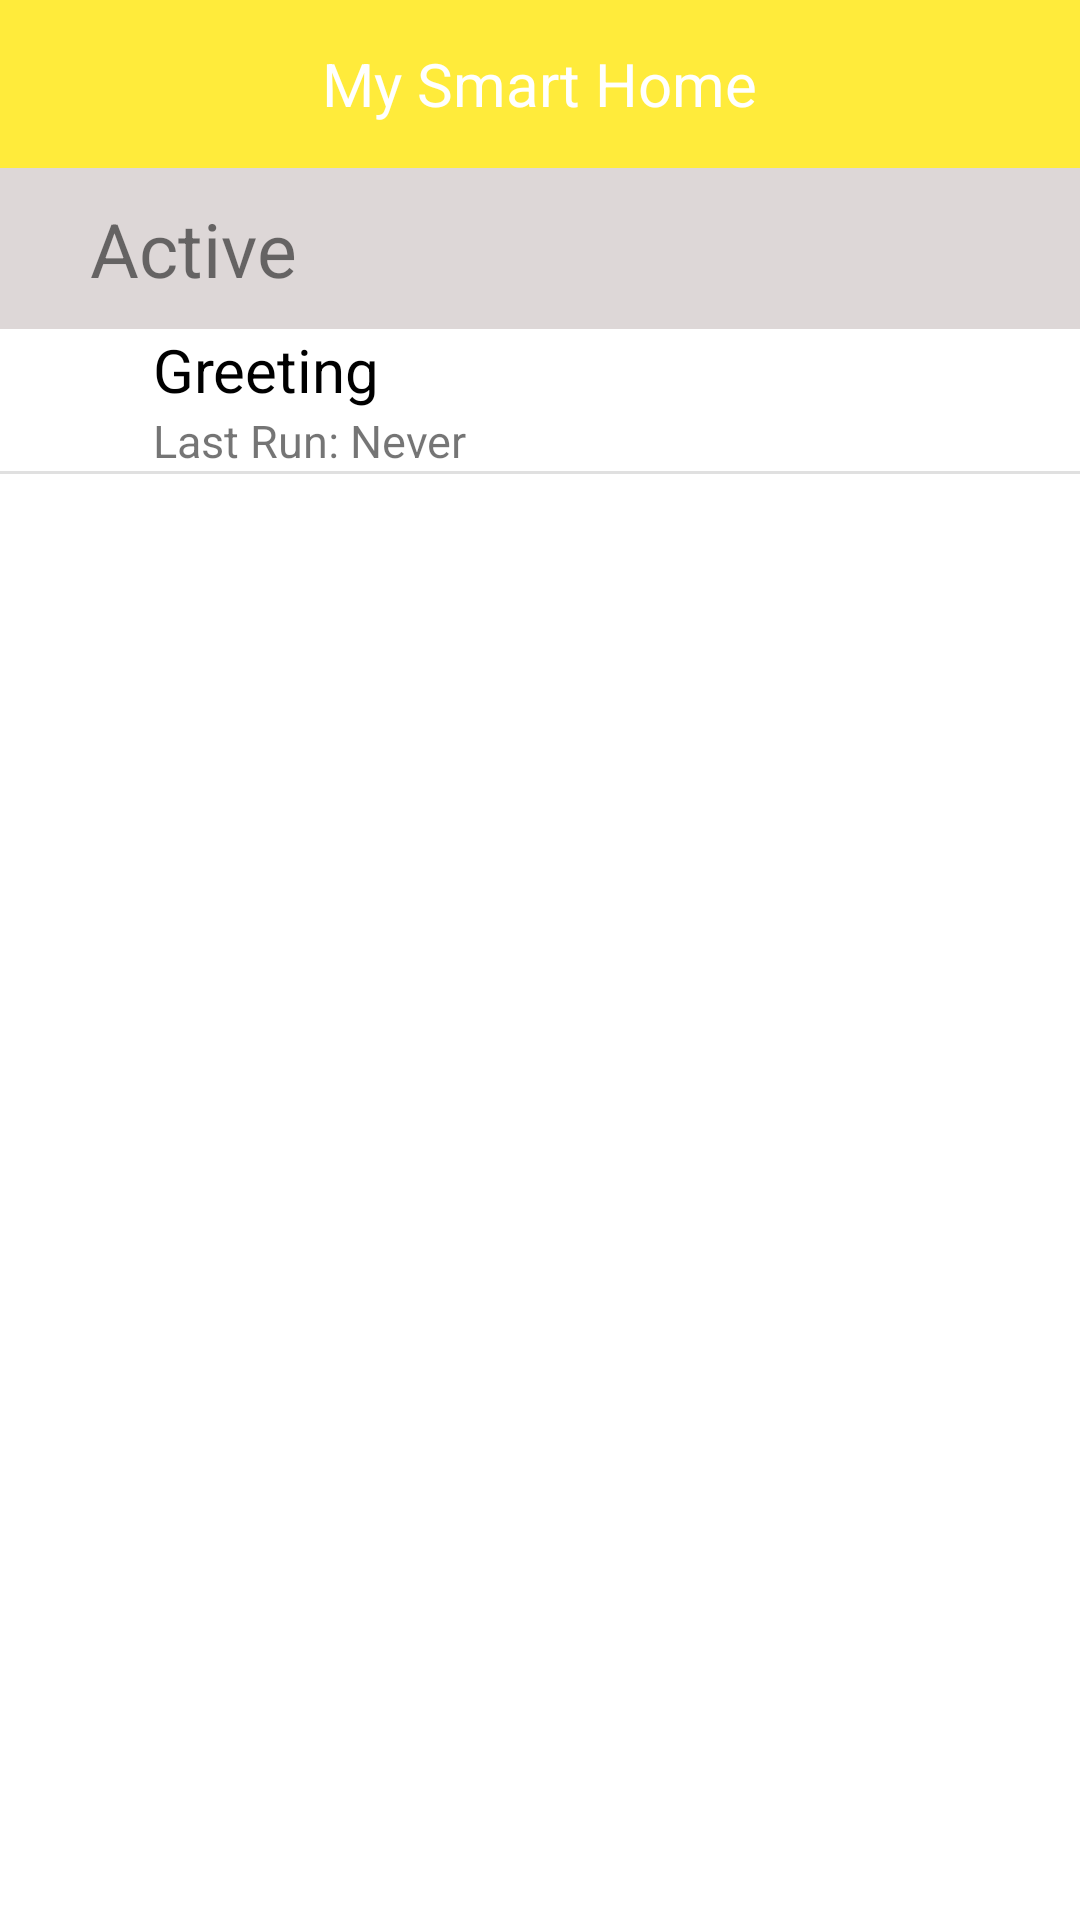

Produce the Android XML layout that renders to this screen, including the resource entries it uses.
<!-- AndroidManifest.xml: application theme Theme.NavApp1 -->
<!-- res/layout/fragment_return_routine.xml -->
<?xml version="1.0" encoding="utf-8"?>
<androidx.constraintlayout.widget.ConstraintLayout xmlns:android="http://schemas.android.com/apk/res/android"
    xmlns:app="http://schemas.android.com/apk/res-auto"
    xmlns:tools="http://schemas.android.com/tools"
    android:layout_width="match_parent"
    android:layout_height="match_parent"
    tools:context=".return_routine">

    <androidx.appcompat.widget.Toolbar
        android:id="@+id/toolbarCrRout"
        android:layout_width="match_parent"
        android:layout_height="wrap_content"
        android:background="#FFEB3B"
        android:minHeight="?attr/actionBarSize"
        android:theme="?attr/actionBarTheme"
        app:layout_constraintEnd_toEndOf="parent"
        app:layout_constraintHorizontal_bias="1.0"
        app:layout_constraintStart_toStartOf="parent"
        app:layout_constraintTop_toBottomOf="parent"
        app:layout_constraintTop_toTopOf="parent">

        <ImageView
            android:layout_width="wrap_content"
            android:layout_height="wrap_content"
            android:layout_gravity="end"
            android:layout_marginEnd="23dp"
            android:src="@drawable/baseline_sort_24" />


        <TextView
            android:id="@+id/textView17"
            android:layout_width="wrap_content"
            android:layout_height="wrap_content"
            android:layout_gravity="center_horizontal"
            android:text="My Smart Home"
            android:textColor="@color/white"
            android:textSize="20sp" />
    </androidx.appcompat.widget.Toolbar>

    <LinearLayout
        android:layout_width="match_parent"
        android:layout_height="wrap_content"
        android:orientation="vertical"
        app:layout_constraintTop_toBottomOf="@+id/toolbarCrRout">

        <LinearLayout
            android:layout_width="match_parent"
            android:layout_height="wrap_content"
            android:background="#DDD7D7"
            android:orientation="horizontal">

            <TextView
                android:id="@+id/textView33"
                android:layout_width="wrap_content"
                android:layout_height="wrap_content"
                android:layout_weight="1"
                android:paddingLeft="30dp"
                android:paddingTop="10dp"
                android:paddingBottom="10dp"
                android:text="Active"
                android:textSize="25sp" />
        </LinearLayout>

        <LinearLayout
            android:layout_width="match_parent"
            android:layout_height="wrap_content"
            android:orientation="horizontal">

            <ImageView
                android:id="@+id/imageView8"
                android:layout_width="wrap_content"
                android:layout_height="wrap_content"
                android:layout_gravity="center_vertical"
                android:layout_weight="0.2"
                android:src="@drawable/baseline_access_time_filled_24" />
            />

            <LinearLayout
                android:layout_width="wrap_content"
                android:layout_height="wrap_content"
                android:layout_weight="0.8"
                android:orientation="vertical">

                <TextView
                    android:id="@+id/routineName"
                    android:layout_width="match_parent"
                    android:layout_height="wrap_content"
                    android:text="Greeting"
                    android:textColor="@color/black"
                    android:textSize="20sp" />

                <TextView
                    android:id="@+id/textView36"
                    android:layout_width="match_parent"
                    android:layout_height="wrap_content"
                    android:text="Last Run: Never"
                    android:textSize="15dp" />
            </LinearLayout>

        </LinearLayout>

        <View
            android:id="@+id/divider8"
            android:layout_width="match_parent"
            android:layout_height="1dp"
            android:background="?android:attr/listDivider" />

    </LinearLayout>
</androidx.constraintlayout.widget.ConstraintLayout>
<!-- resources referenced by this layout -->
<resources>
  <color name="black">#FF000000</color>
  <color name="white">#FFFFFFFF</color>
  <style name="Theme.NavApp1" parent="Theme.MaterialComponents.Light.NoActionBar">
          
          <item name="colorPrimary">#FFEB3B</item>
          <item name="colorPrimaryVariant">@color/purple_700</item>
          <item name="colorOnPrimary">@color/white</item>
          
          <item name="colorSecondary">@color/teal_200</item>
          <item name="colorSecondaryVariant">@color/teal_700</item>
          <item name="colorOnSecondary">@color/black</item>
          
          <item name="android:statusBarColor">?attr/colorPrimaryVariant</item>
          
      </style>
  <color name="purple_700">#FF3700B3</color>
  <color name="teal_200">#FF03DAC5</color>
  <color name="teal_700">#FF018786</color>
</resources>
